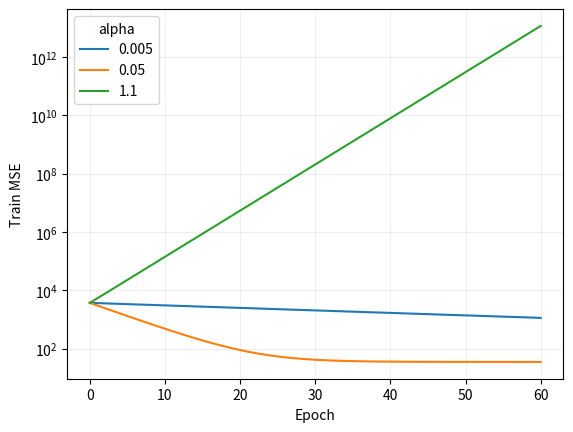

Here is the Python script that generated this plot:
IRIS_CSV = "sepal_length,sepal_width,petal_length,petal_width,species\n5.1,3.5,1.4,0.2,Iris-setosa\n4.9,3.0,1.4,0.2,Iris-setosa\n4.7,3.2,1.3,0.2,Iris-setosa\n4.6,3.1,1.5,0.2,Iris-setosa\n5.0,3.6,1.4,0.2,Iris-setosa\n5.4,3.9,1.7,0.4,Iris-setosa\n4.6,3.4,1.4,0.3,Iris-setosa\n5.0,3.4,1.5,0.2,Iris-setosa\n4.4,2.9,1.4,0.2,Iris-setosa\n4.9,3.1,1.5,0.1,Iris-setosa\n5.4,3.7,1.5,0.2,Iris-setosa\n4.8,3.4,1.6,0.2,Iris-setosa\n4.8,3.0,1.4,0.1,Iris-setosa\n4.3,3.0,1.1,0.1,Iris-setosa\n5.8,4.0,1.2,0.2,Iris-setosa\n5.7,4.4,1.5,0.4,Iris-setosa\n5.4,3.9,1.3,0.4,Iris-setosa\n5.1,3.5,1.4,0.3,Iris-setosa\n5.7,3.8,1.7,0.3,Iris-setosa\n5.1,3.8,1.5,0.3,Iris-setosa\n5.4,3.4,1.7,0.2,Iris-setosa\n5.1,3.7,1.5,0.4,Iris-setosa\n4.6,3.6,1.0,0.2,Iris-setosa\n5.1,3.3,1.7,0.5,Iris-setosa\n4.8,3.4,1.9,0.2,Iris-setosa\n5.0,3.0,1.6,0.2,Iris-setosa\n5.0,3.4,1.6,0.4,Iris-setosa\n5.2,3.5,1.5,0.2,Iris-setosa\n5.2,3.4,1.4,0.2,Iris-setosa\n4.7,3.2,1.6,0.2,Iris-setosa\n4.8,3.1,1.6,0.2,Iris-setosa\n5.4,3.4,1.5,0.4,Iris-setosa\n5.2,4.1,1.5,0.1,Iris-setosa\n5.5,4.2,1.4,0.2,Iris-setosa\n4.9,3.1,1.5,0.1,Iris-setosa\n5.0,3.2,1.2,0.2,Iris-setosa\n5.5,3.5,1.3,0.2,Iris-setosa\n4.9,3.1,1.5,0.1,Iris-setosa\n4.4,3.0,1.3,0.2,Iris-setosa\n5.1,3.4,1.5,0.2,Iris-setosa\n5.0,3.5,1.3,0.3,Iris-setosa\n4.5,2.3,1.3,0.3,Iris-setosa\n4.4,3.2,1.3,0.2,Iris-setosa\n5.0,3.5,1.6,0.6,Iris-setosa\n5.1,3.8,1.9,0.4,Iris-setosa\n4.8,3.0,1.4,0.3,Iris-setosa\n5.1,3.8,1.6,0.2,Iris-setosa\n4.6,3.2,1.4,0.2,Iris-setosa\n5.3,3.7,1.5,0.2,Iris-setosa\n5.0,3.3,1.4,0.2,Iris-setosa\n7.0,3.2,4.7,1.4,Iris-versicolor\n6.4,3.2,4.5,1.5,Iris-versicolor\n6.9,3.1,4.9,1.5,Iris-versicolor\n5.5,2.3,4.0,1.3,Iris-versicolor\n6.5,2.8,4.6,1.5,Iris-versicolor\n5.7,2.8,4.5,1.3,Iris-versicolor\n6.3,3.3,4.7,1.6,Iris-versicolor\n4.9,2.4,3.3,1.0,Iris-versicolor\n6.6,2.9,4.6,1.3,Iris-versicolor\n5.2,2.7,3.9,1.4,Iris-versicolor\n5.0,2.0,3.5,1.0,Iris-versicolor\n5.9,3.0,4.2,1.5,Iris-versicolor\n6.0,2.2,4.0,1.0,Iris-versicolor\n6.1,2.9,4.7,1.4,Iris-versicolor\n5.6,2.9,3.6,1.3,Iris-versicolor\n6.7,3.1,4.4,1.4,Iris-versicolor\n5.6,3.0,4.5,1.5,Iris-versicolor\n5.8,2.7,4.1,1.0,Iris-versicolor\n6.2,2.2,4.5,1.5,Iris-versicolor\n5.6,2.5,3.9,1.1,Iris-versicolor\n5.9,3.2,4.8,1.8,Iris-versicolor\n6.1,2.8,4.0,1.3,Iris-versicolor\n6.3,2.5,4.9,1.5,Iris-versicolor\n6.1,2.8,4.7,1.2,Iris-versicolor\n6.4,2.9,4.3,1.3,Iris-versicolor\n6.6,3.0,4.4,1.4,Iris-versicolor\n6.8,2.8,4.8,1.4,Iris-versicolor\n6.7,3.0,5.0,1.7,Iris-versicolor\n6.0,2.9,4.5,1.5,Iris-versicolor\n5.7,2.6,3.5,1.0,Iris-versicolor\n5.5,2.4,3.8,1.1,Iris-versicolor\n5.5,2.4,3.7,1.0,Iris-versicolor\n5.8,2.7,3.9,1.2,Iris-versicolor\n6.0,2.7,5.1,1.6,Iris-versicolor\n5.4,3.0,4.5,1.5,Iris-versicolor\n6.0,3.4,4.5,1.6,Iris-versicolor\n6.7,3.1,4.7,1.5,Iris-versicolor\n6.3,2.3,4.4,1.3,Iris-versicolor\n5.6,3.0,4.1,1.3,Iris-versicolor\n5.5,2.5,4.0,1.3,Iris-versicolor\n5.5,2.6,4.4,1.2,Iris-versicolor\n6.1,3.0,4.6,1.4,Iris-versicolor\n5.8,2.6,4.0,1.2,Iris-versicolor\n5.0,2.3,3.3,1.0,Iris-versicolor\n5.6,2.7,4.2,1.3,Iris-versicolor\n5.7,3.0,4.2,1.2,Iris-versicolor\n5.7,2.9,4.2,1.3,Iris-versicolor\n6.2,2.9,4.3,1.3,Iris-versicolor\n5.1,2.5,3.0,1.1,Iris-versicolor\n5.7,2.8,4.1,1.3,Iris-versicolor\n6.3,3.3,6.0,2.5,Iris-virginica\n5.8,2.7,5.1,1.9,Iris-virginica\n7.1,3.0,5.9,2.1,Iris-virginica\n6.3,2.9,5.6,1.8,Iris-virginica\n6.5,3.0,5.8,2.2,Iris-virginica\n7.6,3.0,6.6,2.1,Iris-virginica\n4.9,2.5,4.5,1.7,Iris-virginica\n7.3,2.9,6.3,1.8,Iris-virginica\n6.7,2.5,5.8,1.8,Iris-virginica\n7.2,3.6,6.1,2.5,Iris-virginica\n6.5,3.2,5.1,2.0,Iris-virginica\n6.4,2.7,5.3,1.9,Iris-virginica\n6.8,3.0,5.5,2.1,Iris-virginica\n5.7,2.5,5.0,2.0,Iris-virginica\n5.8,2.8,5.1,2.4,Iris-virginica\n6.4,3.2,5.3,2.3,Iris-virginica\n6.5,3.0,5.5,1.8,Iris-virginica\n7.7,3.8,6.7,2.2,Iris-virginica\n7.7,2.6,6.9,2.3,Iris-virginica\n6.0,2.2,5.0,1.5,Iris-virginica\n6.9,3.2,5.7,2.3,Iris-virginica\n5.6,2.8,4.9,2.0,Iris-virginica\n7.7,2.8,6.7,2.0,Iris-virginica\n6.3,2.7,4.9,1.8,Iris-virginica\n6.7,3.3,5.7,2.1,Iris-virginica\n7.2,3.2,6.0,1.8,Iris-virginica\n6.2,2.8,4.8,1.8,Iris-virginica\n6.1,3.0,4.9,1.8,Iris-virginica\n6.4,2.8,5.6,2.1,Iris-virginica\n7.2,3.0,5.8,1.6,Iris-virginica\n7.4,2.8,6.1,1.9,Iris-virginica\n7.9,3.8,6.4,2.0,Iris-virginica\n6.4,2.8,5.6,2.2,Iris-virginica\n6.3,2.8,5.1,1.5,Iris-virginica\n6.1,2.6,5.6,1.4,Iris-virginica\n7.7,3.0,6.1,2.3,Iris-virginica\n6.3,3.4,5.6,2.4,Iris-virginica\n6.4,3.1,5.5,1.8,Iris-virginica\n6.0,3.0,4.8,1.8,Iris-virginica\n6.9,3.1,5.4,2.1,Iris-virginica\n6.7,3.1,5.6,2.4,Iris-virginica\n6.9,3.1,5.1,2.3,Iris-virginica\n5.8,2.7,5.1,1.9,Iris-virginica\n6.8,3.2,5.9,2.3,Iris-virginica\n6.7,3.3,5.7,2.5,Iris-virginica\n6.7,3.0,5.2,2.3,Iris-virginica\n6.3,2.5,5.0,1.9,Iris-virginica\n6.5,3.0,5.2,2.0,Iris-virginica\n6.2,3.4,5.4,2.3,Iris-virginica\n5.9,3.0,5.1,1.8,Iris-virginica\n"
# Shared teaching helpers. Small CPU-only datasets; NumPy + Matplotlib.
import csv, io, math
import numpy as np
import matplotlib.pyplot as plt
plt.rcParams.update({'figure.dpi': 105, 'font.size': 10, 'axes.grid': True, 'grid.alpha': .2})
np.set_printoptions(precision=4, suppress=True)

def softmax(x, axis=-1, temperature=1.):
    z=np.asarray(x,dtype=float)/temperature
    z=z-np.max(z,axis=axis,keepdims=True)
    p=np.exp(z)
    return p/p.sum(axis=axis,keepdims=True)

def sigmoid(x):
    return 1/(1+np.exp(-np.clip(x,-40,40)))

def mse(y,p): return float(np.mean((np.asarray(p)-y)**2))
def accuracy(y,p): return float(np.mean(np.asarray(y)==p))
def gini(y):
    _,c=np.unique(y,return_counts=True)
    return 1-float(np.sum((c/len(y))**2))
def cosine(a,b):
    a,b=np.asarray(a),np.asarray(b)
    return float(a@b/(np.linalg.norm(a)*np.linalg.norm(b)))

def study_data():
    i=np.arange(24); x=np.round(.6+i*.36,2)
    y=np.round(21+7.5*x+np.sin(i*2.9)*7+np.cos(i*1.3)*3,1)
    return x[:,None],y

def split_indices(n,ratio=.8,seed=2026):
    order=list(range(n)); s=seed
    for i in range(n-1,0,-1):
        s=(1664525*s+1013904223)&0xffffffff
        j=int(s/4294967296*(i+1));order[i],order[j]=order[j],order[i]
    cut=max(2,min(n-2,int(n*ratio)))
    return np.array(order[:cut]),np.array(order[cut:])

def design_matrix(X,train,normalize=True):
    mu=X[train].mean(0) if normalize else np.zeros(X.shape[1])
    sd=X[train].std(0) if normalize else np.ones(X.shape[1])
    sd=np.where(sd>0,sd,1)
    return np.column_stack([np.ones(len(X)),(X-mu)/sd]),mu,sd

def fit(X,y,alpha=.05,epochs=400,normalize=True,ratio=.8):
    train,test=split_indices(len(y),ratio)
    Z,mu,sd=design_matrix(X,train,normalize)
    theta=np.zeros(Z.shape[1]);h=[theta.copy()]
    initial=mse(y[train],Z[train]@theta)
    for _ in range(epochs):
        grad=2/len(train)*Z[train].T@(Z[train]@theta-y[train])
        new=theta-alpha*grad
        loss=mse(y[train],Z[train]@new)
        if not np.isfinite(loss) or loss>max(initial,1)*1e10: break
        theta=new;h.append(theta.copy())
    h=np.array(h)
    return dict(theta=theta,history=h,Z=Z,mu=mu,sd=sd,train=train,test=test,
                train_mse=np.mean((Z[train]@h.T-y[train,None])**2,axis=0),
                test_mse=np.mean((Z[test]@h.T-y[test,None])**2,axis=0))

def raw_coefficients(theta,mu,sd):
    w=theta[1:]/sd
    return np.r_[theta[0]-w@mu,w]

def plot_regression(X,y,model):
    order=np.argsort(X[:,0]); fig,ax=plt.subplots(figsize=(6,3.2))
    ax.scatter(X[:,0],y,c='#238b83',label='Observed')
    ax.plot(X[order,0],(model['Z']@model['theta'])[order],c='#c4825a',label='Predicted')
    ax.set(xlabel='x1',ylabel='y');ax.legend();plt.show()

def iris_data():
    rows=list(csv.DictReader(io.StringIO(IRIS_CSV)))
    names=['sepal_length','sepal_width','petal_length','petal_width']
    X=np.array([[float(r[k]) for k in names] for r in rows])
    y=np.array([{'Iris-setosa':0,'Iris-versicolor':1,'Iris-virginica':2}[r['species']] for r in rows])
    return X,y,names

def iris_split(y):
    # The same stratified partitions are used throughout the project.
    rng=np.random.default_rng(2026);tr=[];va=[];te=[]
    for c in np.unique(y):
        idx=rng.permutation(np.flatnonzero(y==c))
        tr.extend(idx[:30]);va.extend(idx[30:40]);te.extend(idx[40:])
    return np.array(tr),np.array(va),np.array(te)

def standardize_train(X,train):
    mu=X[train].mean(0);sd=X[train].std(0);sd=np.where(sd>0,sd,1)
    return (X-mu)/sd,mu,sd

def knn_predict(X,y,Q,k=5):
    dist=np.sum((np.asarray(Q)[:,None,:]-np.asarray(X)[None,:,:])**2,axis=2)
    idx=np.argsort(dist,axis=1)[:,:k]
    return np.array([np.bincount(y[n].astype(int)).argmax() for n in idx])

def train_tree(X,y,depth=3):
    node={'label':int(np.bincount(y.astype(int)).argmax())}
    if depth==0 or len(np.unique(y))==1: return node
    best=None
    for j in range(X.shape[1]):
        values=np.unique(X[:,j]);thresholds=(values[:-1]+values[1:])/2
        for t in thresholds:
            mask=X[:,j]<=t
            if mask.sum()<2 or (~mask).sum()<2:continue
            cost=mask.mean()*gini(y[mask])+(~mask).mean()*gini(y[~mask])
            if best is None or cost<best[0]:best=(cost,j,t,mask)
    if best is None:return node
    _,j,t,mask=best
    node.update(feature=j,threshold=float(t),left=train_tree(X[mask],y[mask],depth-1),right=train_tree(X[~mask],y[~mask],depth-1))
    return node

def tree_predict(tree,Q):
    def one(x,node):
        if 'feature' not in node:return node['label']
        return one(x,node['left'] if x[node['feature']]<=node['threshold'] else node['right'])
    return np.array([one(x,tree) for x in Q])

def confusion(y,p,classes=None):
    classes=np.unique(y) if classes is None else np.asarray(classes)
    return np.array([[np.sum((y==a)&(p==b)) for b in classes] for a in classes])

def macro_f1(y,p):
    values=[]
    for c in np.unique(y):
        tp=np.sum((y==c)&(p==c));fp=np.sum((y!=c)&(p==c));fn=np.sum((y==c)&(p!=c))
        values.append(2*tp/(2*tp+fp+fn) if 2*tp+fp+fn else 0)
    return float(np.mean(values))

def logistic_fit(X,y,epochs=400,lr=.15):
    mu=X.mean(0);sd=np.where(X.std(0)>0,X.std(0),1)
    Z=np.column_stack([np.ones(len(X)),(X-mu)/sd]);w=np.zeros(Z.shape[1]);loss=[]
    for _ in range(epochs):
        p=sigmoid(Z@w)
        loss.append(-np.mean(y*np.log(p+1e-10)+(1-y)*np.log(1-p+1e-10)))
        w-=lr/len(y)*Z.T@(p-y)
    return {'w':w,'mu':mu,'sd':sd,'loss':np.array(loss)}

def logistic_predict(model,X):
    Z=np.column_stack([np.ones(len(X)),(X-model['mu'])/model['sd']])
    return sigmoid(Z@model['w'])

def moons(n=120,seed=5):
    rng=np.random.default_rng(seed);t=np.linspace(0,np.pi,n//2)
    X=np.vstack([np.c_[np.cos(t),np.sin(t)],np.c_[1-np.cos(t),.5-np.sin(t)]])
    return X+rng.normal(0,.08,X.shape),np.r_[np.zeros(n//2),np.ones(n//2)].astype(int)

def train_mlp(X,y,hidden=6,epochs=650,lr=.12,seed=2):
    rng=np.random.default_rng(seed);W=rng.normal(0,.6,(X.shape[1],hidden));b=np.zeros(hidden)
    V=rng.normal(0,.6,(hidden,1));c=np.zeros(1);loss=[]
    for _ in range(epochs):
        H=np.tanh(X@W+b);p=sigmoid(H@V+c).ravel()
        loss.append(-np.mean(y*np.log(p+1e-10)+(1-y)*np.log(1-p+1e-10)))
        delta=(p-y)[:,None]/len(y);gV=H.T@delta;gc=delta.sum(0)
        dh=(delta@V.T)*(1-H**2);gW=X.T@dh;gb=dh.sum(0)
        W-=lr*gW;b-=lr*gb;V-=lr*gV;c-=lr*gc
    return dict(W=W,b=b,V=V,c=c,loss=np.array(loss))

def mlp_predict(model,X):
    return sigmoid(np.tanh(X@model['W']+model['b'])@model['V']+model['c']).ravel()

def plot_boundary(X,y,predict,title):
    a=np.linspace(X[:,0].min()-.3,X[:,0].max()+.3,70)
    b=np.linspace(X[:,1].min()-.3,X[:,1].max()+.3,70)
    xx,yy=np.meshgrid(a,b);zz=np.asarray(predict(np.c_[xx.ravel(),yy.ravel()])).reshape(xx.shape)
    fig,ax=plt.subplots(figsize=(6,3.8));ax.contourf(xx,yy,zz,levels=10,alpha=.35,cmap='cool')
    ax.scatter(X[:,0],X[:,1],c=y,cmap='cool',s=15,edgecolor='white',linewidth=.3)
    ax.set(title=title,xlabel='x1',ylabel='x2');plt.show()

def kmeans(X,k=3,steps=15,seed=1):
    rng=np.random.default_rng(seed);centers=X[rng.choice(len(X),k,replace=False)].copy();hist=[]
    for _ in range(steps):
        labels=((X[:,None,:]-centers[None,:,:])**2).sum(2).argmin(1)
        centers=np.array([X[labels==j].mean(0) if np.any(labels==j) else centers[j] for j in range(k)])
        hist.append(centers.copy())
    labels=((X[:,None,:]-centers[None,:,:])**2).sum(2).argmin(1)
    return centers,labels,hist

def pca_project(X,k=2):
    mu=X.mean(0);_,s,V=np.linalg.svd(X-mu,full_matrices=False)
    return (X-mu)@V[:k].T,V[:k],mu,s*s/(s*s).sum()

def conv_valid(image,kernel):
    h,w=image.shape;kh,kw=kernel.shape
    return np.array([[np.sum(image[i:i+kh,j:j+kw]*kernel) for j in range(w-kw+1)] for i in range(h-kh+1)])

def bandit(epsilon=.1,steps=300,seed=1):
    rng=np.random.default_rng(seed);means=np.array([.2,.5,.8]);Q=np.zeros(3);counts=np.zeros(3,int);rewards=[]
    for _ in range(steps):
        a=int(rng.integers(3)) if rng.random()<epsilon else int(Q.argmax())
        r=float(rng.random()<means[a]);counts[a]+=1;Q[a]+=(r-Q[a])/counts[a];rewards.append(r)
    return np.cumsum(rewards)/np.arange(1,steps+1),Q,counts

print('Dữ liệu và các hàm mẫu đã sẵn sàng. Đọc mã của hàm khi cần hiểu cách tính.')


X,y=study_data()
for lr in [.005,.05,1.1]:
    m=fit(X,y,alpha=lr,epochs=60);plt.semilogy(m['train_mse'],label=str(lr))
plt.legend(title='alpha');plt.xlabel('Epoch');plt.ylabel('Train MSE');plt.show()
z=np.array([1.,2.]);target=5.;theta=np.zeros(2);alpha=.1

# Một mẫu z=[1,2], y=5, theta=[0,0], alpha=0.1: tính theta mới theo SGD và MSE.
# Hoàn thành answer; dùng Gợi ý nếu vướng.
answer = None

if answer is None:
    print('CHƯA HOÀN THÀNH: điền answer rồi chạy lại ô này.')
else:
    assert np.allclose(answer,[1.,2.])
    print('ĐẠT: kết quả bài B khớp kiểm tra. Hãy tự giải thích cách tính.')
